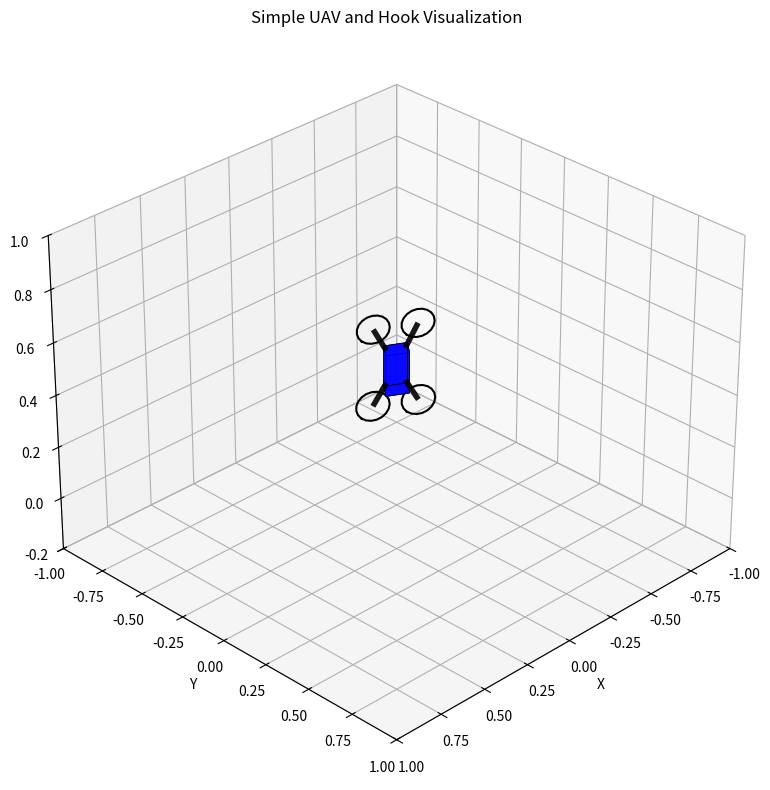

Write Python code to recreate this figure.
import numpy as np
import matplotlib.pyplot as plt
from mpl_toolkits.mplot3d.art3d import Poly3DCollection, Line3DCollection
from scipy.spatial.transform import Rotation as R

def draw_circle_3d(ax, center, normal, radius=0.05, color='black', resolution=20):
    theta = np.linspace(0, 2*np.pi, resolution)
    circle_pts = np.array([radius * np.cos(theta), radius * np.sin(theta), np.zeros_like(theta)])

    default_normal = np.array([0, 0, 1])
    if not np.allclose(normal, default_normal):
        rot, _ = R.align_vectors([normal], [default_normal])
        circle_pts = rot.apply(circle_pts.T).T

    circle_pts += np.reshape(center, (3,1))
    ax.plot(circle_pts[0], circle_pts[1], circle_pts[2], color=color)

def draw_simple_uav(ax, pos, orientation, scale=0.2, color='blue'):
    length = scale * 1.0  # body length (X)
    width = scale * 0.5   # body width (Y)
    height = scale * 0.25  # body height (Z)

    x = [-length/2, length/2]
    y = [-width/2, width/2]
    z = [-height/2, height/2]
    box = np.array([[xi, yi, zi] for xi in x for yi in y for zi in z])

    faces = [
        [0,1,3,2], [4,5,7,6], [0,1,5,4],
        [2,3,7,6], [0,2,6,4], [1,3,7,5]
    ]

    rot = R.from_euler('xyz', orientation).as_matrix()
    box_world = (rot @ box.T).T + pos
    poly3d = [[box_world[i] for i in face] for face in faces]
    ax.add_collection3d(Poly3DCollection(poly3d, facecolors=color, edgecolors='k', linewidths=0.5, alpha=0.8))

    # Original arm start points (corners)
    arm_ends_local = np.array([
        [ length/2,  width/2, height/2],
        [-length/2,  width/2, height/2],
        [-length/2, -width/2, height/2],
        [ length/2, -width/2, height/2]
    ])

    # Move arm start points *inside* the body by a factor, e.g. 20% closer to center
    inset_factor = 0.2
    arm_starts_local = arm_ends_local * (1 - inset_factor)

    # Direction vectors for extending arms outward (XY plane)
    dir_vectors = arm_ends_local[:, :2]
    norms = np.linalg.norm(dir_vectors, axis=1, keepdims=True)
    dir_unit = dir_vectors / norms

    arm_length = scale * 0.5

    # Rotor centers are offset beyond arm ends
    rotor_centers_local = arm_ends_local.copy()
    for i in range(4):
        rotor_centers_local[i, 0] += dir_unit[i, 0] * arm_length
        rotor_centers_local[i, 1] += dir_unit[i, 1] * arm_length

    # Transform all to world coords
    arm_starts_world = (rot @ arm_starts_local.T).T + pos
    rotor_centers_world = (rot @ rotor_centers_local.T).T + pos

    # Draw arms from inset start points to rotor centers
    segments = [[start, end] for start, end in zip(arm_starts_world, rotor_centers_world)]
    arm_lines = Line3DCollection(segments, colors='black', linewidths=4, alpha=0.9)
    ax.add_collection3d(arm_lines)

    # Draw bigger rotors
    for r in rotor_centers_world:
        draw_circle_3d(ax, r, rot[:, 2], radius=scale * 0.35, color='black')

def main():
    fig = plt.figure(figsize=(10, 8))
    ax = fig.add_subplot(111, projection='3d')

    # Test positions and orientations
    uav_pos = np.array([0, 0, 0.5])
    hook_pos = np.array([0.2, 0.1, 0.0])

    # Try different orientations here (in radians)
    orientation = [np.radians(10), np.radians(20), np.radians(45)]

    draw_simple_uav(ax, uav_pos, orientation)

    ax.set_xlim(-1, 1)
    ax.set_ylim(-1, 1)
    ax.set_zlim(-0.2, 1.0)
    ax.set_xlabel("X")
    ax.set_ylabel("Y")
    ax.set_zlabel("Z")
    ax.set_title("Simple UAV and Hook Visualization")

    ax.view_init(elev=30, azim=45)  # Camera angle
    plt.tight_layout()
    plt.show()

if __name__ == "__main__":
    main()
